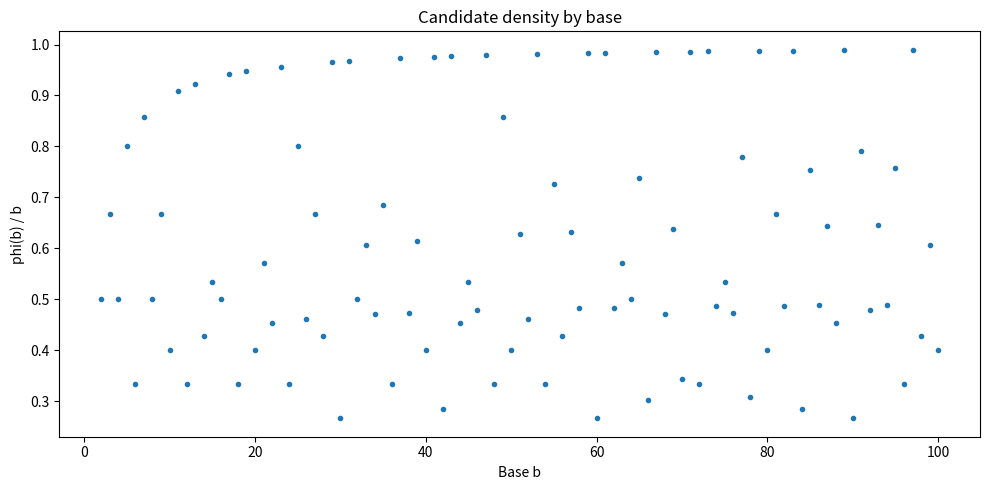
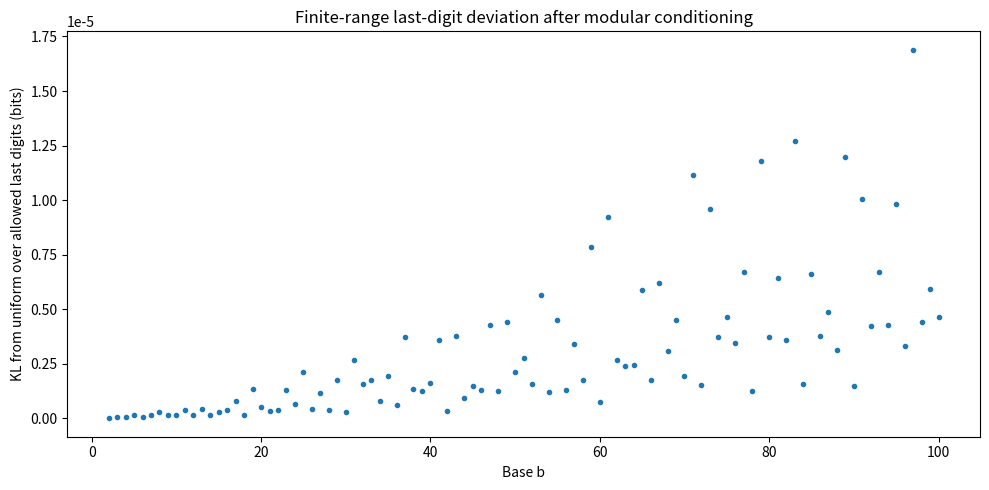
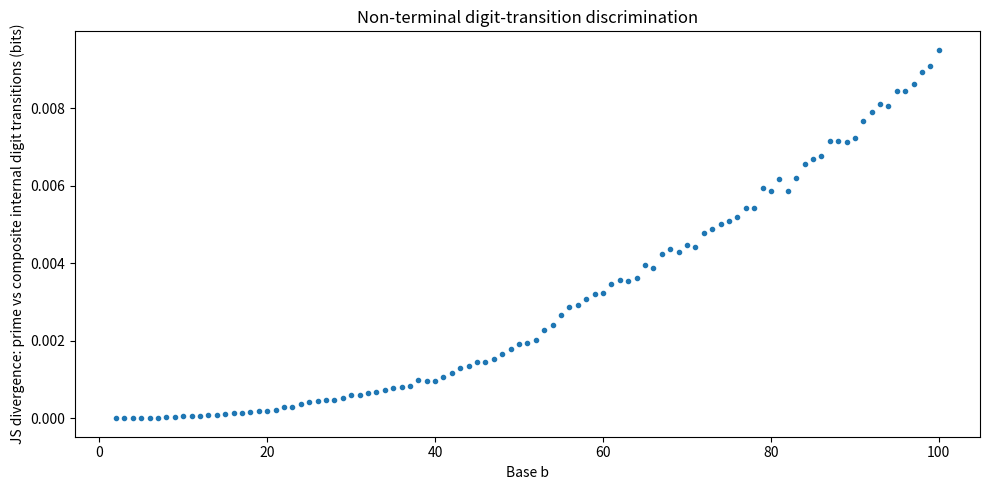
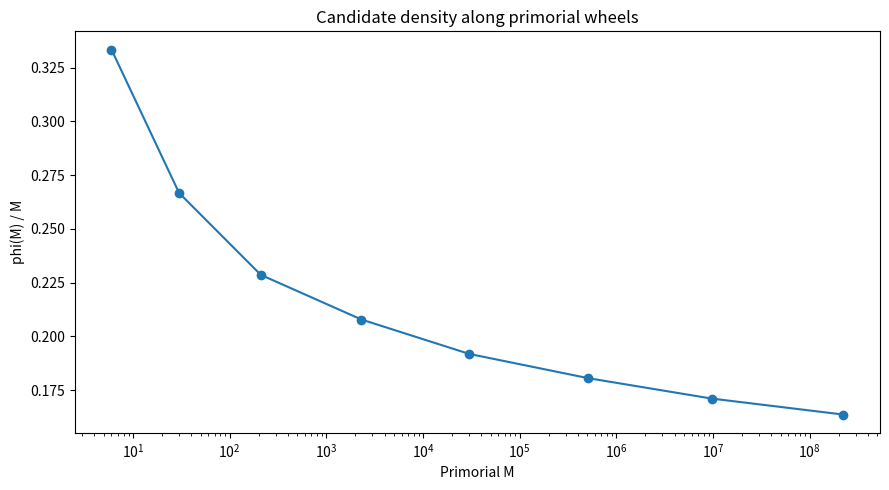

These figures' Python source, in order:
"""دراسة تجريبية لتمثيل الأعداد الأولية في قواعد عد مختلفة.

البرنامج يفصل بين:
1) بنية suffix/modular الدقيقة على جميع الأوليات حتى N.
2) خصائص رقمية أعمق (انتقالات الأرقام، مجموع الأرقام، المجموع المتناوب)
   على عينة متطابقة الحجم من الأوليات والمركبات لتجنب كلفة O(N * عدد القواعد).

يتطلب NumPy وMatplotlib.
"""
from __future__ import annotations

import argparse
import csv
import json
import math
from collections import defaultdict
from math import gcd, isqrt
from pathlib import Path
from typing import Iterable

import matplotlib.pyplot as plt
import numpy as np

SPECIAL_BASES = (6, 30, 210, 2310)
DEFAULT_SAMPLE_SIZE = 200_000
DENSE_SUFFIX_LIMIT = 2_000_000
DENSE_TRANSITION_BASE_LIMIT = 128


def prime_factors(n: int) -> list[int]:
    out: list[int] = []
    d = 2
    while d * d <= n:
        if n % d == 0:
            out.append(d)
            while n % d == 0:
                n //= d
        d += 1 if d == 2 else 2
    if n > 1:
        out.append(n)
    return out


def euler_phi(n: int) -> int:
    result = n
    for p in prime_factors(n):
        result -= result // p
    return result


def prime_sieve(limit: int) -> tuple[np.ndarray, np.ndarray]:
    if limit < 2:
        sieve = np.zeros(limit + 1, dtype=np.bool_)
        return np.empty(0, dtype=np.int64), sieve
    sieve = np.ones(limit + 1, dtype=np.bool_)
    sieve[:2] = False
    sieve[4::2] = False
    for p in range(3, isqrt(limit) + 1, 2):
        if sieve[p]:
            sieve[p * p :: 2 * p] = False
    primes = np.flatnonzero(sieve).astype(np.int64, copy=False)
    return primes, sieve


def exact_candidate_count(limit: int, base: int) -> int:
    """عدد n في [2,N] التي تحقق gcd(n,base)=1."""
    if limit < 2:
        return 0
    q, r = divmod(limit, base)
    count = q * euler_phi(base)
    count += sum(1 for x in range(1, r + 1) if gcd(x, base) == 1)
    return count - 1  # استبعاد n=1


def regular_primes(primes: np.ndarray, base: int) -> np.ndarray:
    factors = prime_factors(base)
    if not factors or primes.size == 0:
        return primes
    mask = np.ones(primes.size, dtype=np.bool_)
    for p in factors:
        mask &= primes != p
    return primes[mask]


def entropy_from_counts(counts: np.ndarray) -> float:
    counts = counts[counts > 0]
    total = int(counts.sum())
    if total <= 0:
        return 0.0
    probs = counts.astype(np.float64) / total
    return float(-(probs * np.log2(probs)).sum())


def residue_total_counts(residues: np.ndarray, modulus: int, limit: int) -> np.ndarray:
    residues = residues.astype(np.int64, copy=False)
    first = residues.copy()
    need = first < 2
    if np.any(need):
        delta = 2 - first[need]
        first[need] += ((delta + modulus - 1) // modulus) * modulus
    totals = np.zeros(first.size, dtype=np.int64)
    valid = first <= limit
    totals[valid] = ((limit - first[valid]) // modulus) + 1
    return totals


def residue_to_digits(residue: int, base: int, width: int) -> str:
    digits = [0] * width
    x = int(residue)
    for i in range(width - 1, -1, -1):
        x, d = divmod(x, base)
        digits[i] = d
    return ",".join(str(d) for d in digits)


def suffix_distribution(primes: np.ndarray, limit: int, base: int, width: int) -> dict:
    ps = regular_primes(primes, base)
    modulus = base**width
    residues = ps % modulus

    if modulus <= DENSE_SUFFIX_LIMIT:
        dense = np.bincount(residues, minlength=modulus)
        nz = np.flatnonzero(dense)
        counts = dense[nz].astype(np.int64, copy=False)
        values = nz.astype(np.int64, copy=False)
    else:
        values, counts = np.unique(residues, return_counts=True)
        values = values.astype(np.int64, copy=False)
        counts = counts.astype(np.int64, copy=False)

    n = int(ps.size)
    theoretical_support = euler_phi(base) * (base ** (width - 1))
    observed_support = int(values.size)
    expected = n / theoretical_support if theoretical_support else 0.0
    h = entropy_from_counts(counts)
    hmax = math.log2(theoretical_support) if theoretical_support > 1 else 0.0
    kl_uniform_bits = hmax - h if hmax else 0.0

    if expected > 0 and theoretical_support > 1:
        sum_sq = float(np.square(counts.astype(np.float64)).sum())
        chi2 = sum_sq / expected - n
        reduced_chi2 = chi2 / (theoretical_support - 1)
    else:
        reduced_chi2 = 0.0

    order_desc = np.argsort(counts)[::-1]
    order_asc = np.argsort(counts)
    top = [
        {
            "pattern": residue_to_digits(int(values[i]), base, width),
            "residue": int(values[i]),
            "count": int(counts[i]),
        }
        for i in order_desc[:5]
    ]
    rare = [
        {
            "pattern": residue_to_digits(int(values[i]), base, width),
            "residue": int(values[i]),
            "count": int(counts[i]),
        }
        for i in order_asc[:5]
    ]

    candidate_count = exact_candidate_count(limit, base)
    base_prime_rate = n / candidate_count if candidate_count else 0.0
    totals = residue_total_counts(values, modulus, limit)
    usable = totals >= 100
    if base_prime_rate > 0 and np.any(usable):
        rates = counts[usable] / totals[usable]
        lifts = rates / base_prime_rate
        max_lift = float(lifts.max())
        min_lift = float(lifts.min())
        lift_cv = float(lifts.std() / lifts.mean()) if lifts.mean() else 0.0
    else:
        max_lift = min_lift = lift_cv = float("nan")

    return {
        "base": base,
        "width": width,
        "modulus": modulus,
        "prime_count": n,
        "theoretical_support": theoretical_support,
        "observed_support": observed_support,
        "zero_allowed_patterns": theoretical_support - observed_support,
        "expected_per_pattern": expected,
        "entropy_bits": h,
        "normalized_entropy": h / hmax if hmax else 1.0,
        "kl_from_uniform_bits": kl_uniform_bits,
        "reduced_chi2": reduced_chi2,
        "base_prime_rate": base_prime_rate,
        "max_prime_rate_lift": max_lift,
        "min_prime_rate_lift": min_lift,
        "lift_cv": lift_cv,
        "top_patterns": top,
        "rare_patterns": rare,
    }


def sample_composites(sieve: np.ndarray, limit: int, size: int, rng: np.random.Generator) -> np.ndarray:
    chunks: list[np.ndarray] = []
    have = 0
    while have < size:
        draw = rng.integers(2, limit + 1, size=max(10_000, (size - have) * 2), dtype=np.int64)
        comp = draw[~sieve[draw]]
        if comp.size:
            chunks.append(comp)
            have += int(comp.size)
    return np.concatenate(chunks)[:size]


def _add_sparse(target: dict[int, int], keys: np.ndarray) -> None:
    if keys.size == 0:
        return
    unique, counts = np.unique(keys, return_counts=True)
    for k, c in zip(unique.tolist(), counts.tolist()):
        target[int(k)] = target.get(int(k), 0) + int(c)


def _conditional_entropy_dense(matrix: np.ndarray) -> float:
    total = int(matrix.sum())
    if total == 0:
        return 0.0
    rows = matrix.sum(axis=1)
    h = 0.0
    for i in np.flatnonzero(rows):
        row = matrix[i]
        nz = row[row > 0]
        probs = nz.astype(np.float64) / rows[i]
        h_row = float(-(probs * np.log2(probs)).sum())
        h += (rows[i] / total) * h_row
    return h


def _conditional_entropy_sparse(mapping: dict[int, int], base: int) -> float:
    total = sum(mapping.values())
    if total == 0:
        return 0.0
    row_totals: dict[int, int] = defaultdict(int)
    for key, count in mapping.items():
        row_totals[key // base] += count
    h = 0.0
    for key, count in mapping.items():
        row_total = row_totals[key // base]
        p_joint = count / total
        h -= p_joint * math.log2(count / row_total)
    return h


def _js_dense(a: np.ndarray, b: np.ndarray) -> float:
    af = a.astype(np.float64).ravel()
    bf = b.astype(np.float64).ravel()
    sa, sb = af.sum(), bf.sum()
    if sa == 0 or sb == 0:
        return 0.0
    p, q = af / sa, bf / sb
    m = 0.5 * (p + q)
    maskp = p > 0
    maskq = q > 0
    return float(0.5 * np.sum(p[maskp] * np.log2(p[maskp] / m[maskp])) + 0.5 * np.sum(q[maskq] * np.log2(q[maskq] / m[maskq])))


def _js_sparse(a: dict[int, int], b: dict[int, int]) -> float:
    sa, sb = sum(a.values()), sum(b.values())
    if sa == 0 or sb == 0:
        return 0.0
    result = 0.0
    for key in set(a) | set(b):
        p = a.get(key, 0) / sa
        q = b.get(key, 0) / sb
        m = 0.5 * (p + q)
        if p:
            result += 0.5 * p * math.log2(p / m)
        if q:
            result += 0.5 * q * math.log2(q / m)
    return result


def _js_1d(a: np.ndarray, b: np.ndarray) -> float:
    length = max(a.size, b.size)
    aa = np.zeros(length, dtype=np.float64)
    bb = np.zeros(length, dtype=np.float64)
    aa[: a.size] = a
    bb[: b.size] = b
    sa, sb = aa.sum(), bb.sum()
    if sa == 0 or sb == 0:
        return 0.0
    p, q = aa / sa, bb / sb
    m = 0.5 * (p + q)
    maskp, maskq = p > 0, q > 0
    return float(0.5 * np.sum(p[maskp] * np.log2(p[maskp] / m[maskp])) + 0.5 * np.sum(q[maskq] * np.log2(q[maskq] / m[maskq])))


def digit_features(values: np.ndarray, base: int) -> dict:
    x = values.astype(np.int64, copy=True)
    digit_sum = np.zeros(x.size, dtype=np.int32)
    alternating = np.zeros(x.size, dtype=np.int32)
    sign = 1
    position = 0
    dense_mode = base <= DENSE_TRANSITION_BASE_LIMIT
    if dense_mode:
        transitions = np.zeros((base, base), dtype=np.int64)
        internal = np.zeros((base, base), dtype=np.int64)
    else:
        transitions = {}
        internal = {}

    while np.any(x > 0):
        digit = x % base
        digit_sum += digit.astype(np.int32)
        alternating += sign * digit.astype(np.int32)
        q = x // base
        mask = q > 0
        if np.any(mask):
            next_digit = q[mask] % base
            keys = digit[mask] * base + next_digit
            if dense_mode:
                bc = np.bincount(keys, minlength=base * base).reshape(base, base)
                transitions += bc
                if position >= 1:
                    internal += bc
            else:
                _add_sparse(transitions, keys)
                if position >= 1:
                    _add_sparse(internal, keys)
        x = q
        sign = -sign
        position += 1

    sum_counts = np.bincount(digit_sum)
    return {
        "digit_sum": digit_sum,
        "alternating": alternating,
        "sum_counts": sum_counts,
        "transitions": transitions,
        "internal": internal,
        "positions": position,
    }


def compare_digit_structure(prime_sample: np.ndarray, composite_sample: np.ndarray, base: int) -> tuple[dict, list[dict]]:
    pf = digit_features(prime_sample, base)
    cf = digit_features(composite_sample, base)
    if isinstance(pf["transitions"], np.ndarray):
        trans_js = _js_dense(pf["transitions"], cf["transitions"])
        internal_js = _js_dense(pf["internal"], cf["internal"])
        trans_h = _conditional_entropy_dense(pf["transitions"])
        internal_h = _conditional_entropy_dense(pf["internal"])
    else:
        trans_js = _js_sparse(pf["transitions"], cf["transitions"])
        internal_js = _js_sparse(pf["internal"], cf["internal"])
        trans_h = _conditional_entropy_sparse(pf["transitions"], base)
        internal_h = _conditional_entropy_sparse(pf["internal"], base)

    digit_sum_js = _js_1d(pf["sum_counts"], cf["sum_counts"])
    logb = math.log2(base) if base > 1 else 1.0
    row = {
        "base": base,
        "sample_size": int(prime_sample.size),
        "prime_digit_sum_mean": float(pf["digit_sum"].mean()),
        "prime_digit_sum_std": float(pf["digit_sum"].std()),
        "composite_digit_sum_mean": float(cf["digit_sum"].mean()),
        "composite_digit_sum_std": float(cf["digit_sum"].std()),
        "digit_sum_js_bits": digit_sum_js,
        "transition_js_bits": trans_js,
        "internal_transition_js_bits": internal_js,
        "prime_transition_cond_entropy": trans_h,
        "prime_transition_cond_entropy_norm": trans_h / logb,
        "prime_internal_cond_entropy": internal_h,
        "prime_internal_cond_entropy_norm": internal_h / logb,
        "digit_sum_mod_b_minus_1_mismatches": int(np.count_nonzero((pf["digit_sum"] - prime_sample) % max(1, base - 1))),
        "alternating_mod_b_plus_1_mismatches": int(np.count_nonzero((pf["alternating"] - prime_sample) % (base + 1))),
    }

    tests: list[dict] = []
    for relation, modulus, pvals, cvals in (
        ("digit_sum", base - 1, pf["digit_sum"], cf["digit_sum"]),
        ("alternating_sum", base + 1, pf["alternating"], cf["alternating"]),
    ):
        if modulus <= 1:
            continue
        for q in prime_factors(modulus):
            tests.append(
                {
                    "base": base,
                    "relation": relation,
                    "modulus": modulus,
                    "prime_factor": q,
                    "prime_zero_fraction": float(np.mean((pvals % q) == 0)),
                    "composite_zero_fraction": float(np.mean((cvals % q) == 0)),
                }
            )
    return row, tests


def primorial_rows(limit: int) -> list[dict]:
    primes = [2, 3, 5, 7, 11, 13, 17, 19, 23]
    product = 1
    rows: list[dict] = []
    for p in primes:
        product *= p
        if product < 6:
            continue
        phi = euler_phi(product)
        density = phi / product
        rows.append(
            {
                "largest_prime": p,
                "primorial": product,
                "phi": phi,
                "density": density,
                "removed_fraction": 1 - density,
                "candidate_sites_at_N": limit * density,
                "bit_bytes_at_N": limit * density / 8,
                "relative_to_odd_bitset": 2 * density,
            }
        )
    return rows


def write_csv(path: Path, rows: list[dict], fieldnames: list[str] | None = None) -> None:
    if not rows:
        return
    if fieldnames is None:
        fieldnames = list(rows[0].keys())
    with path.open("w", newline="", encoding="utf-8") as f:
        writer = csv.DictWriter(f, fieldnames=fieldnames)
        writer.writeheader()
        for row in rows:
            writer.writerow({k: row.get(k, "") for k in fieldnames})


def make_plots(outdir: Path, base_rows: list[dict], suffix_rows: list[dict], digit_rows: list[dict], primorial: list[dict]) -> None:
    small = [r for r in base_rows if r["base"] <= 100]
    x = [r["base"] for r in small]
    y = [r["phi_over_b"] for r in small]
    fig, ax = plt.subplots(figsize=(10, 5))
    ax.plot(x, y, marker=".", linestyle="none")
    ax.set_xlabel("Base b")
    ax.set_ylabel("phi(b) / b")
    ax.set_title("Candidate density by base")
    fig.tight_layout()
    fig.savefig(outdir / "candidate_density_by_base.png", dpi=160)
    plt.close(fig)

    suffix1 = [r for r in suffix_rows if r["width"] == 1 and r["base"] <= 100]
    fig, ax = plt.subplots(figsize=(10, 5))
    ax.plot([r["base"] for r in suffix1], [r["kl_from_uniform_bits"] for r in suffix1], marker=".", linestyle="none")
    ax.set_xlabel("Base b")
    ax.set_ylabel("KL from uniform over allowed last digits (bits)")
    ax.set_title("Finite-range last-digit deviation after modular conditioning")
    fig.tight_layout()
    fig.savefig(outdir / "last_digit_kl_by_base.png", dpi=160)
    plt.close(fig)

    dsmall = [r for r in digit_rows if r["base"] <= 100]
    fig, ax = plt.subplots(figsize=(10, 5))
    ax.plot([r["base"] for r in dsmall], [r["internal_transition_js_bits"] for r in dsmall], marker=".", linestyle="none")
    ax.set_xlabel("Base b")
    ax.set_ylabel("JS divergence: prime vs composite internal digit transitions (bits)")
    ax.set_title("Non-terminal digit-transition discrimination")
    fig.tight_layout()
    fig.savefig(outdir / "internal_transition_js_by_base.png", dpi=160)
    plt.close(fig)

    fig, ax = plt.subplots(figsize=(9, 5))
    ax.plot([r["primorial"] for r in primorial], [r["density"] for r in primorial], marker="o")
    ax.set_xscale("log")
    ax.set_xlabel("Primorial M")
    ax.set_ylabel("phi(M) / M")
    ax.set_title("Candidate density along primorial wheels")
    fig.tight_layout()
    fig.savefig(outdir / "primorial_density.png", dpi=160)
    plt.close(fig)


def run(limit: int, bases_max: int, sample_size: int, output_dir: Path, seed: int) -> dict:
    output_dir.mkdir(parents=True, exist_ok=True)
    primes, sieve = prime_sieve(limit)
    bases = sorted(set(range(2, bases_max + 1)) | set(SPECIAL_BASES))

    rng = np.random.default_rng(seed)
    matched = min(sample_size, int(primes.size))
    if primes.size > matched:
        idx = rng.choice(primes.size, size=matched, replace=False)
        prime_sample = primes[idx]
    else:
        prime_sample = primes.copy()
    composite_sample = sample_composites(sieve, limit, matched, rng) if matched else np.empty(0, dtype=np.int64)

    base_rows: list[dict] = []
    suffix_rows: list[dict] = []
    extreme_rows: list[dict] = []
    digit_rows: list[dict] = []
    divisibility_rows: list[dict] = []

    for base in bases:
        phi = euler_phi(base)
        candidates = exact_candidate_count(limit, base)
        factors = prime_factors(base)
        possible_last = [r for r in range(base) if gcd(r, base) == 1]
        base_rows.append(
            {
                "base": base,
                "prime_factors": "*".join(map(str, factors)),
                "radical": math.prod(factors),
                "phi": phi,
                "phi_over_b": phi / base,
                "candidate_count_exact": candidates,
                "candidate_density_exact": candidates / max(1, limit - 1),
                "possible_last_digit_count": len(possible_last),
                "possible_last_digits": ",".join(map(str, possible_last)),
                "candidate_bit_bytes_at_N": candidates / 8,
                "relative_candidate_sites_vs_odd": candidates / ((limit - 1) / 2),
            }
        )

        for width in (1, 2, 3):
            m = suffix_distribution(primes, limit, base, width)
            suffix_rows.append({k: v for k, v in m.items() if k not in ("top_patterns", "rare_patterns")})
            for kind in ("top_patterns", "rare_patterns"):
                for rank, item in enumerate(m[kind], 1):
                    extreme_rows.append(
                        {
                            "base": base,
                            "width": width,
                            "kind": "top" if kind == "top_patterns" else "rare_nonzero",
                            "rank": rank,
                            **item,
                        }
                    )

        drow, tests = compare_digit_structure(prime_sample, composite_sample, base)
        digit_rows.append(drow)
        divisibility_rows.extend(tests)

    primorial = primorial_rows(limit)

    write_csv(output_dir / "base_summary.csv", base_rows)
    write_csv(output_dir / "suffix_metrics.csv", suffix_rows)
    write_csv(output_dir / "suffix_extremes.csv", extreme_rows)
    write_csv(output_dir / "digit_structure.csv", digit_rows)
    write_csv(output_dir / "digit_divisibility_tests.csv", divisibility_rows)
    write_csv(output_dir / "primorial_chain.csv", primorial)
    make_plots(output_dir, base_rows, suffix_rows, digit_rows, primorial)

    small_bases = [r for r in base_rows if r["base"] <= 100]
    best_prefilter = sorted(small_bases, key=lambda r: (r["phi_over_b"], r["base"]))[:15]
    reliable_suffix1 = [r for r in suffix_rows if r["width"] == 1 and r["base"] <= 100 and r["expected_per_pattern"] >= 100]
    strongest_last_digit_bias = sorted(reliable_suffix1, key=lambda r: r["kl_from_uniform_bits"], reverse=True)[:15]
    strongest_internal_js = sorted([r for r in digit_rows if r["base"] <= 100], key=lambda r: r["internal_transition_js_bits"], reverse=True)[:15]
    strongest_digit_sum_js = sorted([r for r in digit_rows if r["base"] <= 100], key=lambda r: r["digit_sum_js_bits"], reverse=True)[:15]

    summary = {
        "limit": limit,
        "prime_count": int(primes.size),
        "last_prime": int(primes[-1]) if primes.size else None,
        "sample_size_each_class": matched,
        "bases": bases,
        "best_prefilter_bases_le_100": best_prefilter,
        "strongest_last_digit_bias_le_100": strongest_last_digit_bias,
        "strongest_internal_transition_js_le_100": strongest_internal_js,
        "strongest_digit_sum_js_le_100": strongest_digit_sum_js,
        "special_bases": {str(b): next(r for r in base_rows if r["base"] == b) for b in SPECIAL_BASES},
        "primorial_chain": primorial,
    }
    (output_dir / "summary.json").write_text(json.dumps(summary, ensure_ascii=False, indent=2), encoding="utf-8")
    return summary


def main() -> int:
    parser = argparse.ArgumentParser(description="Prime representations across bases")
    parser.add_argument("limit", type=int, nargs="?", default=10_000_000)
    parser.add_argument("--bases-max", type=int, default=100)
    parser.add_argument("--sample-size", type=int, default=DEFAULT_SAMPLE_SIZE)
    parser.add_argument("--output-dir", type=Path, default=Path("base-study-output"))
    parser.add_argument("--seed", type=int, default=20260830)
    args = parser.parse_args()
    if args.limit < 10:
        parser.error("limit must be >= 10")
    if args.bases_max < 2:
        parser.error("bases-max must be >= 2")
    if args.sample_size < 1:
        parser.error("sample-size must be >= 1")

    summary = run(args.limit, args.bases_max, args.sample_size, args.output_dir, args.seed)
    print(f"N={summary['limit']:,}")
    print(f"Prime count={summary['prime_count']:,}")
    print(f"Last prime={summary['last_prime']:,}")
    print(f"Matched digit-analysis sample={summary['sample_size_each_class']:,} primes + composites")
    print("Best prefilter bases <=100:")
    for row in summary["best_prefilter_bases_le_100"][:10]:
        print(f"  b={row['base']:>3}: phi(b)/b={row['phi_over_b']:.9f}, factors={row['prime_factors']}")
    return 0


if __name__ == "__main__":
    raise SystemExit(main())
